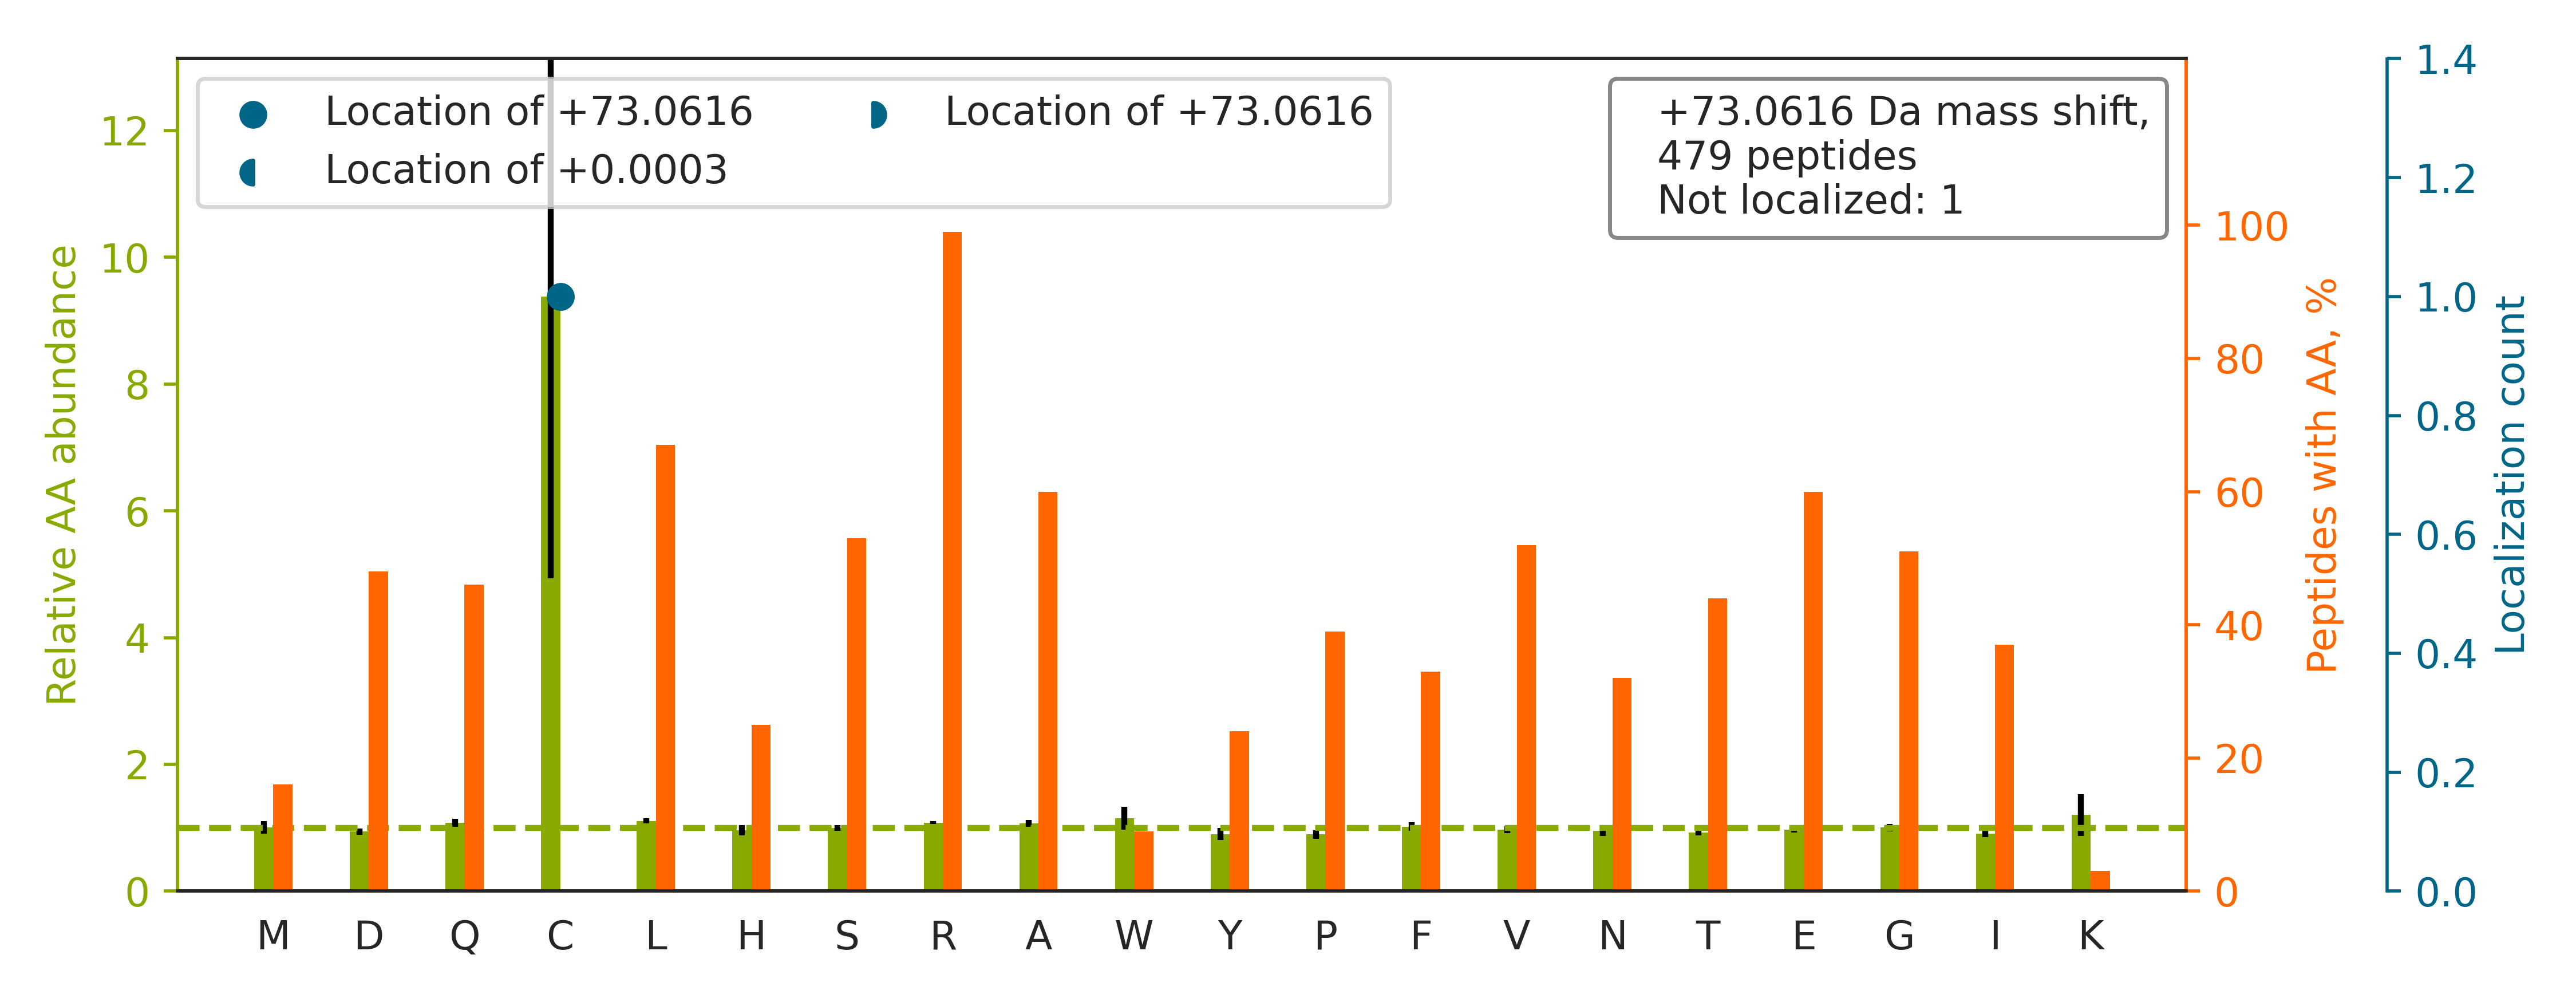

Values plotted in this chart, from the file beside it:
top isoform	localization score	spectrum
R.RAEDGSVIDYELIDQDAR.D		Exp1_Rep1_Frac1.29614.29614.2
R.RADLNQGIGEPQSPSR.R		Exp1_Rep1_Frac2.17533.17533.2
R.RLLEGEDAHLSSQQASGQSYSSR.E		Exp1_Rep1_Frac2.18455.18455.3
R.RNQSPVDQGATGASQGLLDR.K		Exp1_Rep1_Frac2.19993.19993.2
R.RNVSSFPDDATSPLQENR.N		Exp1_Rep1_Frac2.23608.23608.2
R.RGAYGGGYGGYDDYNGYNDGYGFGSDR.F		Exp1_Rep1_Frac2.27037.27037.3
R.RILAPGEEENLEFEEDEEEGGAGAGSPDSFPAR.V		Exp1_Rep1_Frac2.31503.31503.3
R.RFNTANDDNVTQVR.A		Exp1_Rep1_Frac3.17908.17908.2
R.RGLGAGAGAGEESPATSLPR.M		Exp1_Rep1_Frac3.20448.20448.2
R.RLLEGEDAHLSSSQFSSGSQSSR.D		Exp1_Rep1_Frac3.21352.21352.3
R.RATAPVPTVGEGYGYGHESELSQASAAAR.N		Exp1_Rep1_Frac3.22194.22194.3
R.RNLGSINTELQDVQR.I		Exp1_Rep1_Frac3.25197.25197.2
R.RALEYTIYNQELNETR.A		Exp1_Rep1_Frac3.27745.27745.2
R.RGAYGGGYGGYDDYGGYNDGYGFGSDR.F		Exp1_Rep1_Frac3.27798.27798.3
R.RTVQSLEIDLDSMR.N		Exp1_Rep1_Frac3.31242.31242.2
R.RTPDGTENGDFLALDLGGTNFR.V		Exp1_Rep1_Frac3.33125.33125.3
R.RELDALGHELPVLAPQWEGYDELQTDGNR.S		Exp1_Rep1_Frac3.33535.33535.3
K.RSGAGPGGSGGGGAR.G		Exp1_Rep1_Frac3.5128.5128.2
R.RISQTYQQQYGR.S		Exp1_Rep1_Frac4.14790.14790.2
R.RTSMGGTQQQFVEGVR.M		Exp1_Rep1_Frac4.19329.19329.2
R.RVASGPSPGEGISPQSAQAPQAPGDNHVVPVLR.-		Exp1_Rep1_Frac4.23841.23841.4
K.RNYILDQTNVYGSAQR.R		Exp1_Rep1_Frac4.24052.24052.2
R.RSLGYAYVNFQQPADAER.A		Exp1_Rep1_Frac4.27560.27560.2
K.RIANLQTDLSDGLR.L		Exp1_Rep1_Frac4.28962.28962.2
R.RWQLSVATEQPELEGPR.E		Exp1_Rep1_Frac4.29549.29549.2
R.RFYEQMNGPVAGASR.Q		Exp1_Rep1_Frac5.21550.21550.2
K.RNFILDQTNVSAAAQR.R		Exp1_Rep1_Frac5.24705.24705.2
R.REGSGNPTPLINPLAGR.A		Exp1_Rep1_Frac5.25567.25567.2
K.RMQEVYNFNAINNSEIR.F		Exp1_Rep1_Frac5.27790.27790.2
K.RALIAGGGAPEIELALR.L		Exp1_Rep1_Frac5.31440.31440.2
R.RFQSVESGANNVVFIR.T		Exp1_Rep1_Frac6.28040.28040.2
R.RIGQPTLLLYVDAGPETMTQR.L		Exp1_Rep1_Frac6.32984.32984.3
R.RNVLSDSRPAMAPGSSHLGAPASTTTAADATPSGSLAR…		Exp1_Rep1_Frac7.19322.19322.4
K.RTALVANTSNMPVAAR.E		Exp1_Rep1_Frac7.20165.20165.2
R.RAGLGSGLSLSGLVHPELSR.S		Exp1_Rep1_Frac8.28272.28272.3
R.RAVPLALALISVSNPR.L		Exp1_Rep1_Frac8.33325.33325.2
R.RSFITTDVNPYYDSFVR.W		Exp1_Rep1_Frac5.31768.31768.2
R.RAVLASQTSLTPLGR.N		Exp1_Rep1_Frac8.23753.23753.2
R.RANENSNIQVLSER.S		Exp1_Rep1_Frac2.17577.17577.2
R.RSSSGSGGGGTAGAR.G		Exp1_Rep1_Frac2.4166.4166.2
R.RFDEILEASDGIMVAR.G		Exp1_Rep1_Frac4.34174.34174.2
R.RNLDIERPTYTNLNR.L		Exp1_Rep1_Frac8.18322.18322.3
R.RAAYLNMSEDPSHPSMALNTR.F		Exp1_Rep1_Frac6.22866.22866.3
R.RLGPGSSGGSAR.E		Exp1_Rep1_Frac4.8623.8623.2
R.RIPIHNEDITYDELVLMMQR.V		Exp1_Rep1_Frac5.32370.32370.3
R.RVLVTGATGLLGR.A		Exp1_Rep1_Frac8.27553.27553.2
R.RNALFPEVFSPTPDENSDQNSR.S		Exp1_Rep1_Frac4.31913.31913.3
K.RVVAEPVELAQEFR.K		Exp1_Rep1_Frac3.31062.31062.2
R.RGGPAGPYQQSQR.L		Exp1_Rep1_Frac3.9251.9251.2
R.RSLGSAGPSGTLPR.S		Exp1_Rep1_Frac6.16515.16515.2
R.RALSSDSILSPAPDAR.A		Exp1_Rep1_Frac4.24433.24433.2
R.RDDGTGQLLLPLSDAR.K		Exp1_Rep1_Frac2.30857.30857.2
K.RGFQEVVTPNIFNSR.L		Exp1_Rep1_Frac7.29524.29524.2
K.RLGASLAFNNIYR.E		Exp1_Rep1_Frac8.28211.28211.2
R.RWFHPNITGVEAENLLLTR.G		Exp1_Rep1_Frac7.30578.30578.3
R.RLVVLATPQVSDSMR.K		Exp1_Rep1_Frac7.28663.28663.2
K.RASGQAFELILSPR.S		Exp1_Rep1_Frac7.29482.29482.2
R.RFSFSGNTLVSSSADPEGHFETPIWIER.V		Exp1_Rep1_Frac5.32334.32334.3
R.RLATLLGLQAPPTR.I		Exp1_Rep1_Frac8.30932.30932.2
K.RLQTSSVLVSGLR.G		Exp1_Rep1_Frac8.24444.24444.2
... 419 more rows
